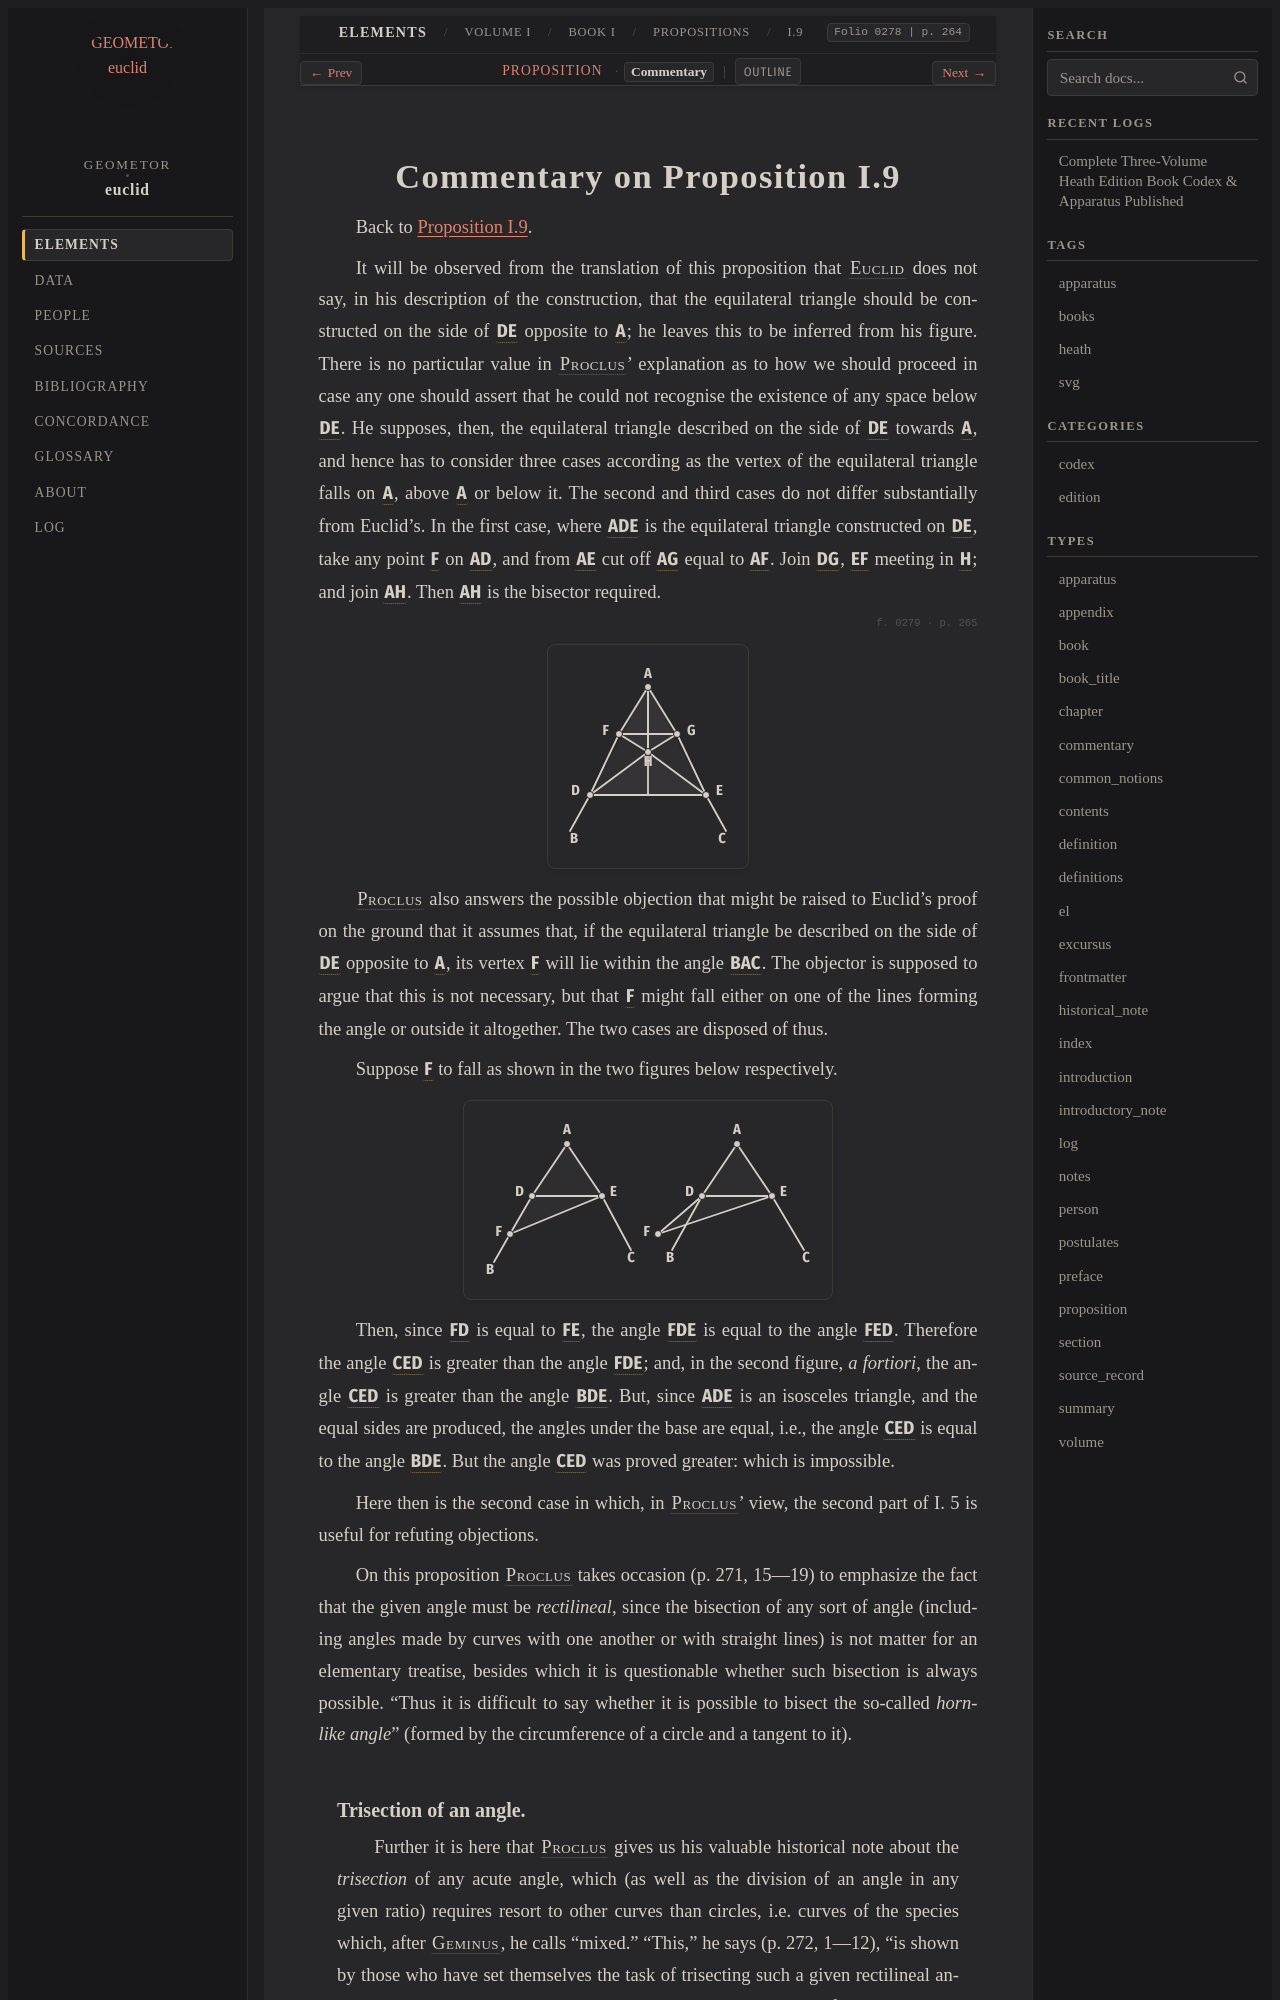

repository: geometor/euclid · page: heath/volume_I/book_i/propositions/09/commentary.html · generator: sphinx

:canonical_id: I.9.commentary
:volume: I
:book: I
:proposition: 9
:type: commentary
:title: Commentary on Proposition I.9
:folios: 0278, 0279, 0280, 0281
:folio: 0278
:page: 264
:pages: 264, 265, 266, 267

.. _I.9.commentary:

Commentary on Proposition I.9
=============================

Back to :ref:`Proposition I.9 <I.9>`.

.. folio:: 0278
   :page: 264

It will be observed from the translation of this proposition that :person:`Euclid <euclid>` does not say, in his description of the construction, that the equilateral triangle should be constructed on the side of :g:`DE <0278.g2:/ D E />` opposite to :g:`A <0278.g2:A>`; he leaves this to be inferred from his figure. There is no particular value in :person:`Proclus <proclus>`’ explanation as to how we should proceed in case any one should assert that he could not recognise the existence of any space below :g:`DE <0278.g2:/ D E />`. He supposes, then, the equilateral triangle described on the side of :g:`DE <0278.g2:/ D E />` towards :g:`A <0278.g2:A>`, and hence has to consider three cases according as the vertex of the equilateral triangle falls on :g:`A <0278.g2:A>`, above :g:`A <0278.g2:A>` or below it. The second and third cases do not differ
substantially from Euclid’s. In the first case, where :g:`ADE <0279.g1:< A D E >>` is the equilateral triangle constructed on :g:`DE <0279.g1:/ D E />`, take any point :g:`F <0279.g1:F>` on :g:`AD <0279.g1:/ A D />`, and from :g:`AE <0279.g1:/ A E />` cut off :g:`AG <0279.g1:/ A G />` equal to :g:`AF <0279.g1:/ A F />`. Join :g:`DG <0279.g1:/ D G />`, :g:`EF <0279.g1:/ E F />` meeting in :g:`H <0279.g1:H>`; and join :g:`AH <0279.g1:/ A H />`. Then :g:`AH <0279.g1:/ A H />` is the bisector required.

.. _folio-i-0279:

.. folio:: 0279
   :page: 265

.. picture:: 0279.g1.svg
   :alt: Proclus Variation of I. 9 Figure

:person:`Proclus <proclus>` also answers the possible objection that might be raised to Euclid’s proof on the ground that it assumes that, if the equilateral triangle be described on the side of :g:`DE <0279.g2:/ D E />` opposite to :g:`A <0279.g2:A>`, its vertex :g:`F <0279.g2:F>` will lie within the angle :g:`BAC <0279.g2:< B A C )>`. The objector is supposed to argue that this is not necessary, but that :g:`F <0279.g2:F>` might fall either on one of the lines forming the angle or outside it altogether. The two cases are disposed of thus.

Suppose :g:`F <0279.g2:F>` to fall as shown in the two figures below respectively.

.. picture:: 0279.g2.svg
   :alt: Proclus Objections to I. 9 Figures

Then, since :g:`FD <0279.g2:/ F D />` is equal to :g:`FE <0279.g2:/ F E />`, the angle :g:`FDE <0279.g2:< F D E )>` is equal to the angle :g:`FED <0279.g2:< F E D )>`. Therefore the angle :g:`CED <0279.g2:< C E D )>` is greater than the angle :g:`FDE <0279.g2:< F D E )>`; and, in the second figure, *a fortiori*, the angle :g:`CED <0279.g2:< C E D )>` is greater than the angle :g:`BDE <0279.g2:< B D E )>`. But, since :g:`ADE <0279.g2:< A D E >>` is an isosceles triangle, and the equal sides are produced, the angles under the base are equal, i.e., the angle :g:`CED <0279.g2:< C E D )>` is equal to the angle :g:`BDE <0279.g2:< B D E )>`. But the angle :g:`CED <0279.g2:< C E D )>` was proved greater: which is impossible.

Here then is the second case in which, in :person:`Proclus <proclus>`’ view, the second part of I. 5 is useful for refuting objections.

On this proposition :person:`Proclus <proclus>` takes occasion (p. 271, 15—19) to emphasize the fact that the given angle must be *rectilineal*, since the bisection of any sort of angle (including angles made by curves with one another or with straight lines) is not matter for an elementary treatise, besides which it is questionable whether such bisection is always possible. “Thus it is difficult to say whether it is possible to bisect the so-called *horn-like angle*” (formed by the circumference of a circle and a tangent to it).
